The GitHub repository lomagno2003/metodos contains a labelled image folder "dataset" with 2 categories: no UML diagram, UML diagram. Examples follow, each with its label.

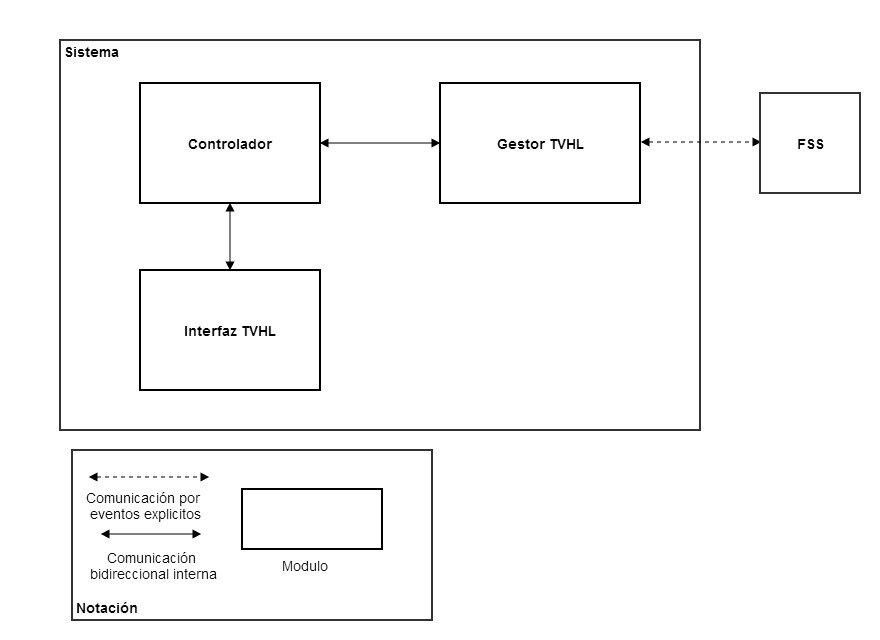
Label: no UML diagram

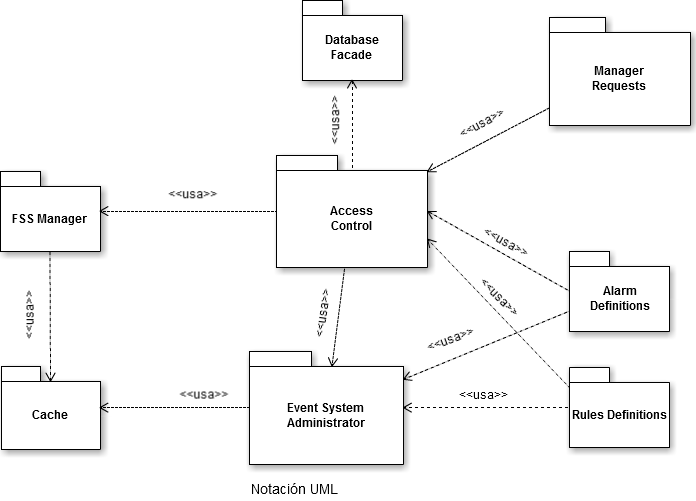
Label: UML diagram

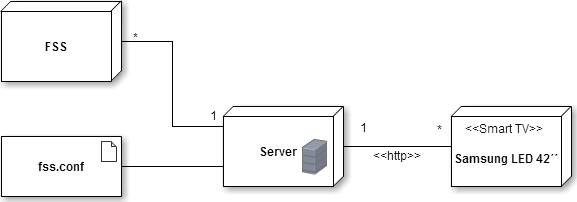
Label: no UML diagram

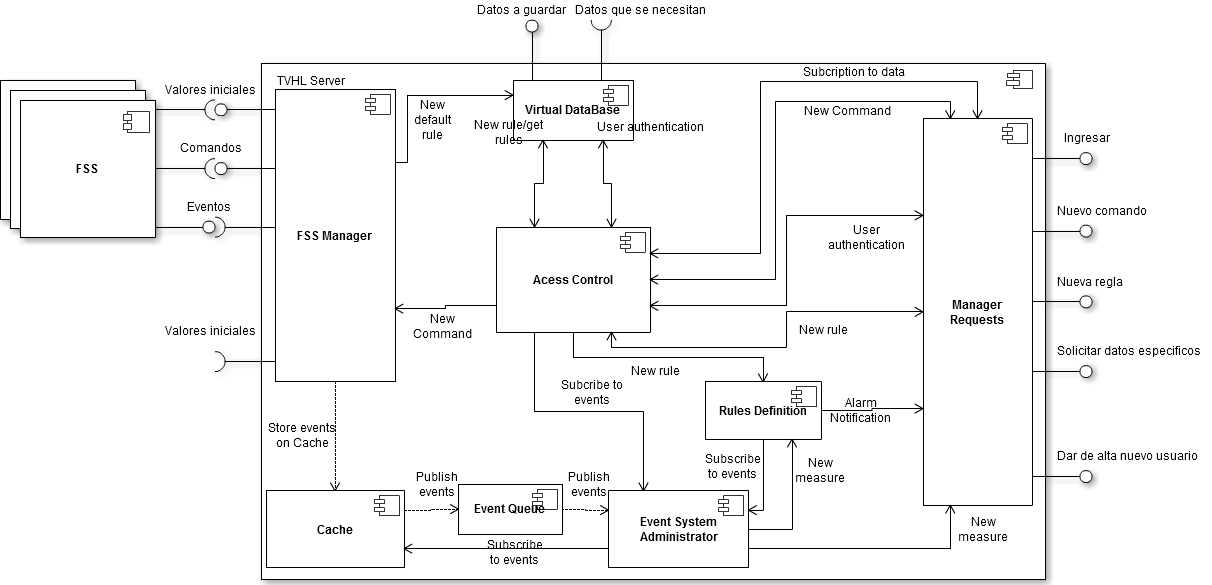
Label: UML diagram

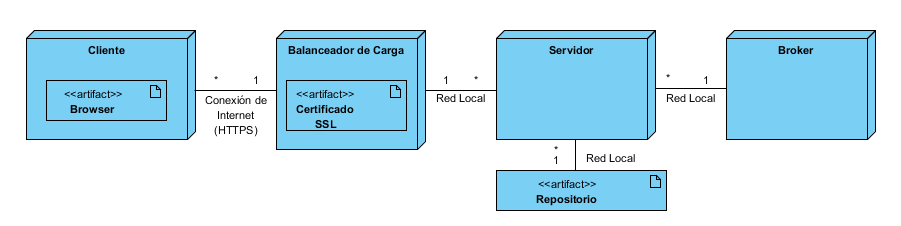
Label: no UML diagram

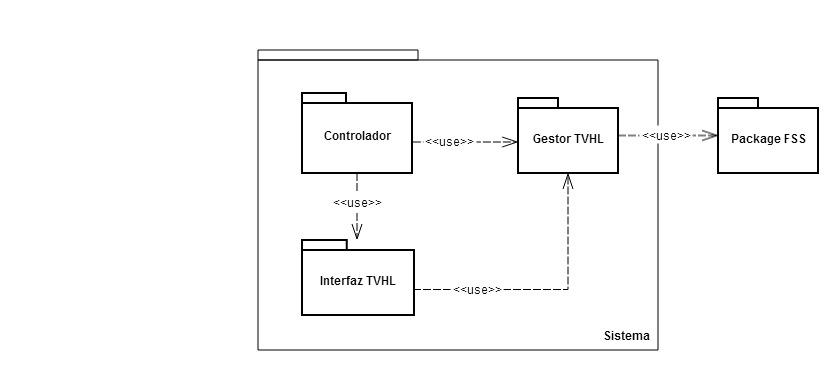
Label: UML diagram
